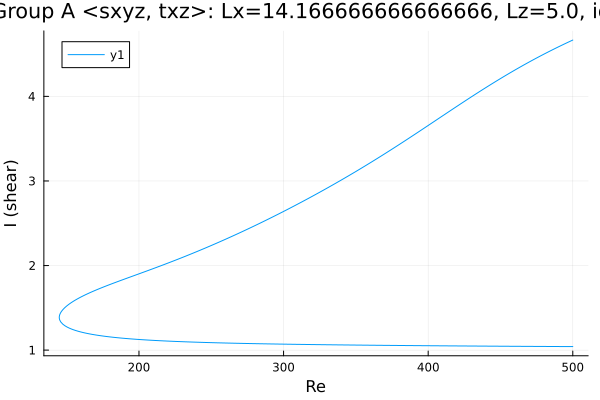

The file beside this chart, header and first rows:
Re, shear
500.0, 4.666
498.7, 4.655
497.3, 4.644
495.8, 4.633
494.4, 4.621
493, 4.61
491.6, 4.598
490.2, 4.586
488.8, 4.575
487.4, 4.563
485.9, 4.551
484.5, 4.538
483.1, 4.526
481.7, 4.514
480.3, 4.501
478.9, 4.489
477.5, 4.476
476, 4.463
474.6, 4.451
473.2, 4.438
471.8, 4.425
470.4, 4.411
469, 4.398
467.6, 4.385
466.1, 4.371
464.7, 4.358
463.3, 4.344
461.9, 4.33
460.5, 4.316
459.1, 4.302
457.7, 4.288
456.2, 4.274
454.8, 4.26
453.4, 4.246
452, 4.231
450.6, 4.217
449.2, 4.202
447.8, 4.187
446.3, 4.172
444.9, 4.158
443.5, 4.143
442.1, 4.128
440.7, 4.112
439.3, 4.097
437.9, 4.082
436.4, 4.067
435, 4.051
433.6, 4.036
432.2, 4.02
430.8, 4.005
429.4, 3.989
428, 3.973
426.5, 3.957
425.1, 3.942
425.1, 3.941
423.7, 3.926
422.3, 3.91
420.9, 3.894
419.5, 3.878
418, 3.862
... 508 more rows
